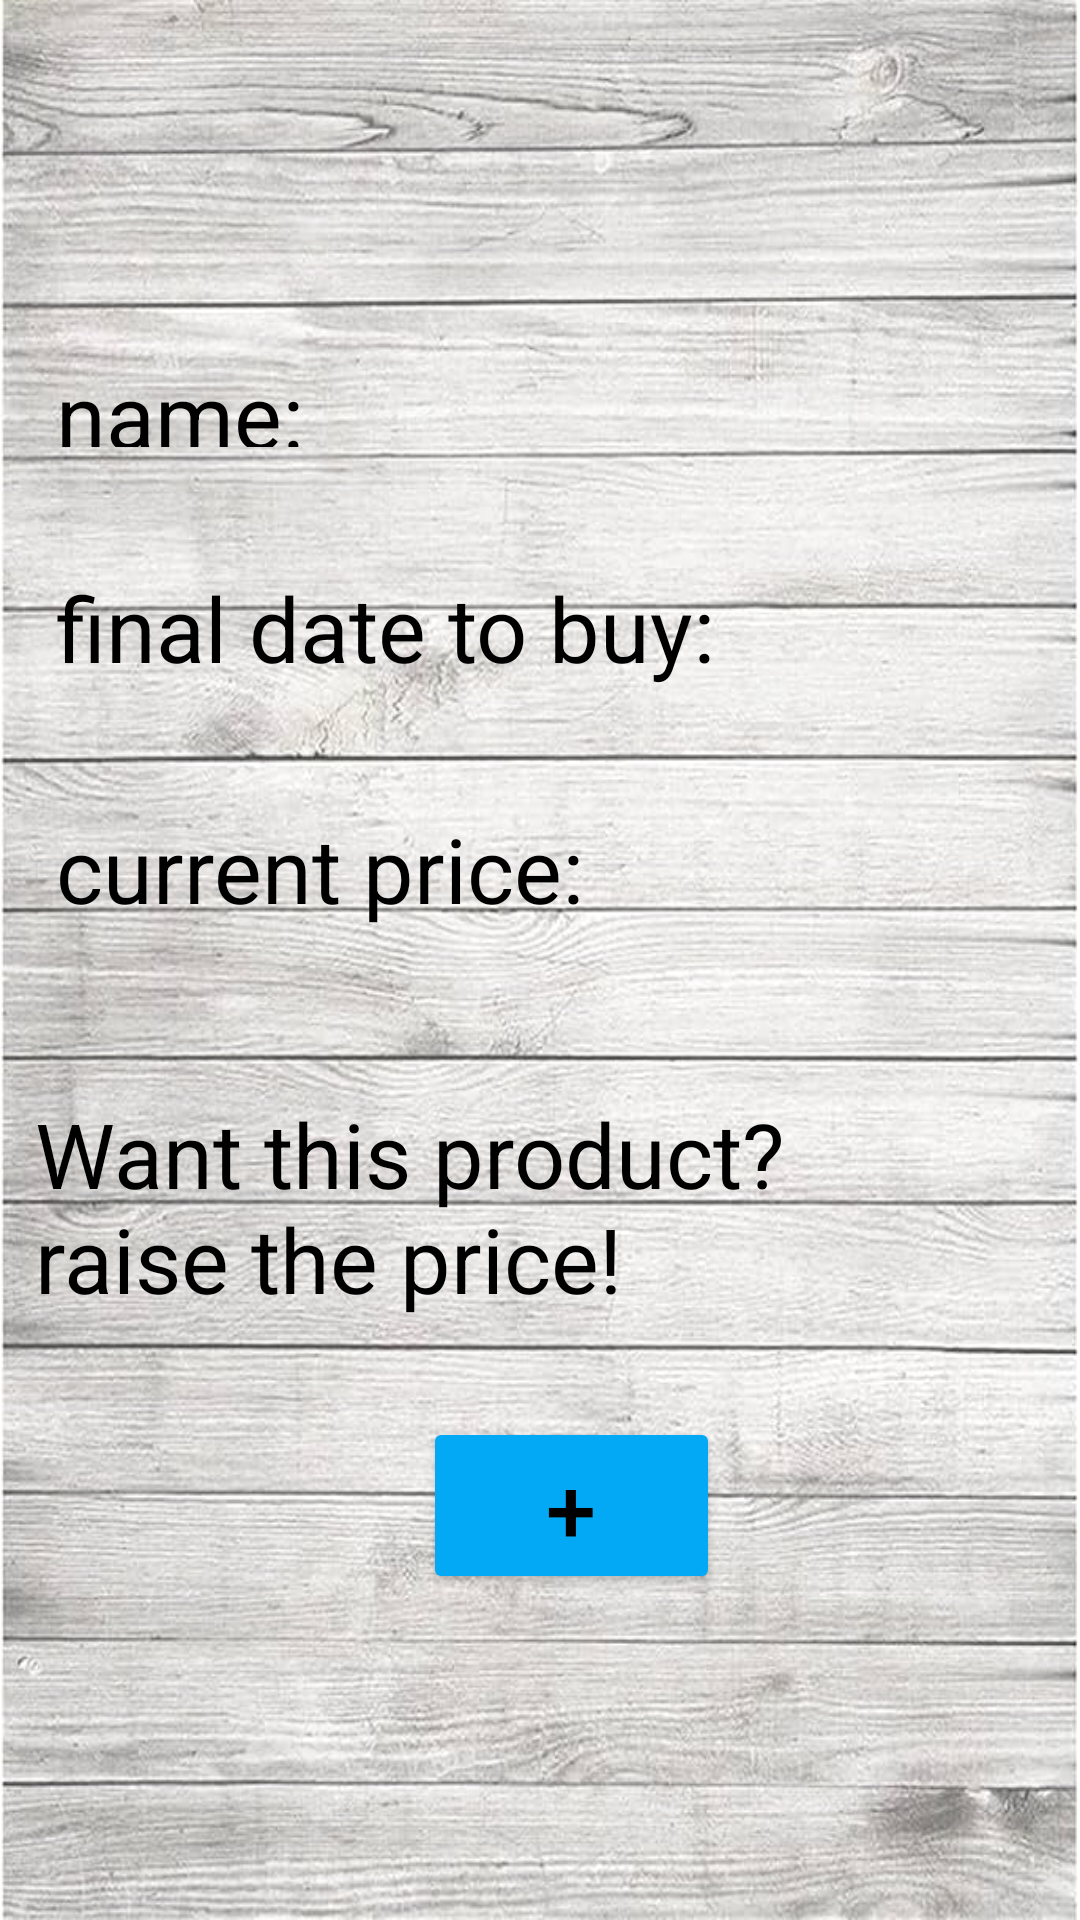

This screen was rendered from an Android layout file. Write that file and the resources it references.
<!-- AndroidManifest.xml: application theme Theme.AppCompat -->
<!-- res/layout/activity_buy_one_product.xml -->
<?xml version="1.0" encoding="utf-8"?>
<androidx.constraintlayout.widget.ConstraintLayout xmlns:android="http://schemas.android.com/apk/res/android"
    xmlns:app="http://schemas.android.com/apk/res-auto"
    xmlns:tools="http://schemas.android.com/tools"
    android:layout_width="match_parent"
    android:layout_height="match_parent"
    tools:context=".BuyOneProduct"
    android:background="@drawable/tree">

    <ImageView
        android:id="@+id/productImage"
        android:layout_width="wrap_content"
        android:layout_height="wrap_content"
        android:layout_marginStart="135dp"
        android:layout_marginTop="86dp"
        android:layout_marginEnd="148dp"
        app:layout_constraintEnd_toEndOf="parent"
        app:layout_constraintStart_toStartOf="parent"
        app:layout_constraintTop_toTopOf="parent"
        tools:srcCompat="@tools:sample/avatars" />

    <TextView
        android:id="@+id/nameProduct"
        android:layout_width="101dp"
        android:layout_height="31dp"
        android:layout_marginStart="27dp"
        android:layout_marginTop="32dp"
        android:layout_marginEnd="327dp"
        android:text="name: "
        android:textColor="@color/black"
        android:textSize="30sp"
        app:layout_constraintEnd_toEndOf="parent"
        app:layout_constraintHorizontal_bias="0.09"
        app:layout_constraintStart_toStartOf="parent"
        app:layout_constraintTop_toBottomOf="@+id/productImage" />

    <TextView
        android:id="@+id/finalDate"
        android:layout_width="wrap_content"
        android:layout_height="wrap_content"
        android:layout_marginTop="40dp"
        android:layout_marginEnd="329dp"
        android:text="final date to buy: "
        android:textColor="@color/black"
        android:textSize="30sp"
        app:layout_constraintEnd_toEndOf="parent"
        app:layout_constraintHorizontal_bias="0.0"
        app:layout_constraintStart_toStartOf="@+id/nameProduct"
        app:layout_constraintTop_toBottomOf="@+id/nameProduct" />

    <TextView
        android:id="@+id/currentPrice"
        android:layout_width="224dp"
        android:layout_height="47dp"
        android:layout_marginTop="40dp"
        android:layout_marginEnd="327dp"
        android:text="current price: "
        android:textColor="@color/black"
        android:textSize="30sp"
        app:layout_constraintEnd_toEndOf="parent"
        app:layout_constraintHorizontal_bias="0.0"
        app:layout_constraintStart_toStartOf="@+id/finalDate"
        app:layout_constraintTop_toBottomOf="@+id/finalDate" />

    <Button
        android:id="@+id/price"
        android:layout_width="99dp"
        android:layout_height="59dp"
        android:layout_marginStart="141dp"
        android:layout_marginTop="156dp"
        android:layout_marginEnd="141dp"
        android:backgroundTint="#03A9F4"
        android:text="+"
        android:textColor="@color/black"
        android:textSize="30dp"
        app:layout_constraintEnd_toEndOf="parent"
        app:layout_constraintHorizontal_bias="0.0"
        app:layout_constraintStart_toStartOf="parent"
        app:layout_constraintTop_toBottomOf="@+id/currentPrice" />

    <TextView
        android:id="@+id/wantBuy"
        android:layout_width="315dp"
        android:layout_height="77dp"
        android:layout_marginStart="39dp"
        android:layout_marginTop="48dp"
        android:layout_marginEnd="315dp"
        android:text="Want this product? raise the price!"
        android:textColor="@color/black"
        android:textSize="30sp"
        app:layout_constraintEnd_toEndOf="parent"
        app:layout_constraintHorizontal_bias="0.089"
        app:layout_constraintStart_toStartOf="parent"
        app:layout_constraintTop_toBottomOf="@+id/currentPrice" />
</androidx.constraintlayout.widget.ConstraintLayout>
<!-- resources referenced by this layout -->
<resources>
  <color name="black">#FF000000</color>
  <!-- drawable tree: jpg bitmap (drawable, 100456 bytes) -->
</resources>
